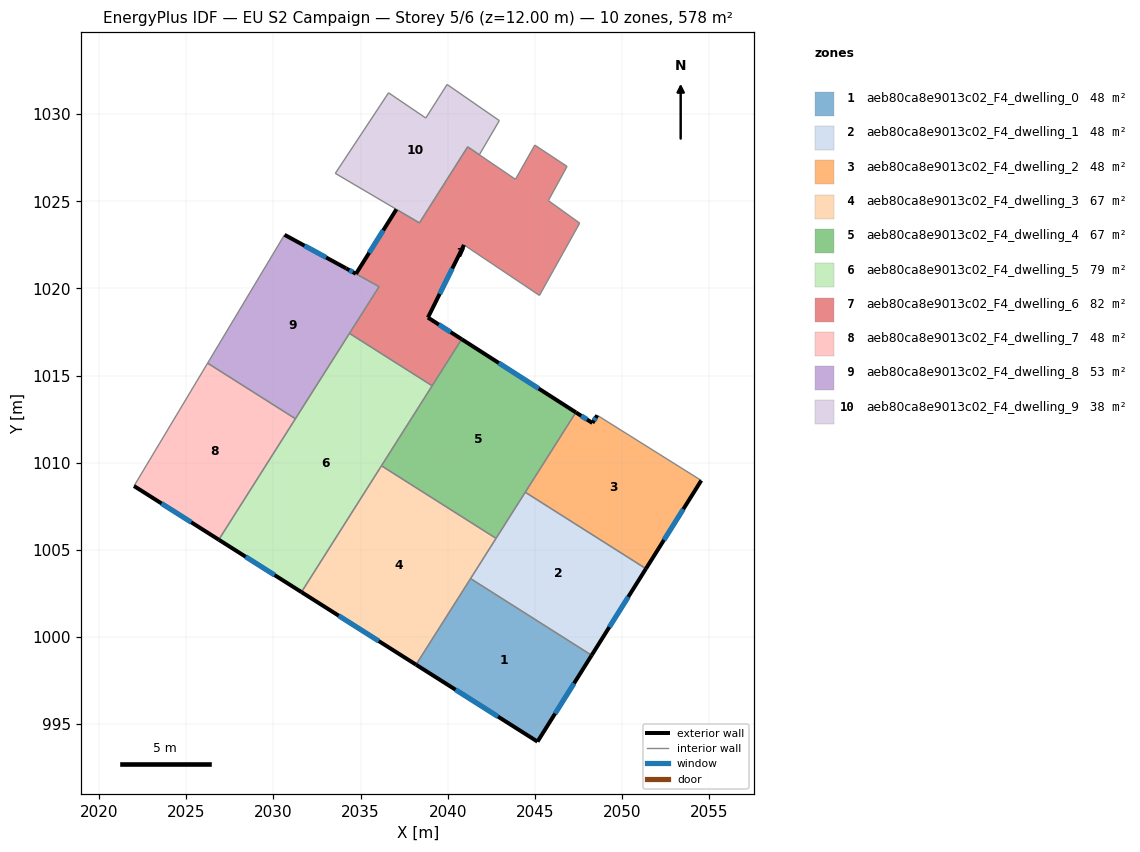
=== STOREY PLAN SPEC (per zone: floor XY polygon, exterior-wall plan segments, windows/doors) ===
zone 1: aeb80ca8e9013c02_F4_dwelling_0  (48.2 m²)
  floor: (2048.26, 998.94) (2045.16, 993.99) (2038.19, 998.41) (2041.31, 1003.35)
  exterior wall: (2045.16, 993.99) – (2048.26, 998.94)  [5.8 m]
    window: (2046.17, 995.60) – (2047.25, 997.33)  [2.1 m²]
  exterior wall: (2038.19, 998.41) – (2045.16, 993.99)  [8.3 m]
    window: (2040.45, 996.97) – (2042.89, 995.43)  [3.0 m²]
  interior walls: 2
zone 2: aeb80ca8e9013c02_F4_dwelling_1  (48.2 m²)
  floor: (2051.38, 1003.91) (2048.26, 998.94) (2041.31, 1003.35) (2044.45, 1008.30)
  exterior wall: (2048.26, 998.94) – (2051.38, 1003.91)  [5.9 m]
    window: (2049.28, 1000.56) – (2050.37, 1002.30)  [2.2 m²]
  interior walls: 4
zone 3: aeb80ca8e9013c02_F4_dwelling_2  (48.2 m²)
  floor: (2054.56, 1008.98) (2051.38, 1003.91) (2044.45, 1008.30) (2047.36, 1012.89) (2048.31, 1012.28) (2048.59, 1012.72)
  exterior wall: (2048.31, 1012.28) – (2047.36, 1012.89)  [1.1 m]
    window: (2048.00, 1012.48) – (2047.67, 1012.69)  [0.4 m²]
  exterior wall: (2048.59, 1012.72) – (2048.31, 1012.28)  [0.5 m]
    window: (2048.50, 1012.57) – (2048.40, 1012.42)  [0.2 m²]
  exterior wall: (2051.38, 1003.91) – (2054.56, 1008.98)  [6.0 m]
    window: (2052.41, 1005.56) – (2053.52, 1007.33)  [2.2 m²]
  interior walls: 3
zone 4: aeb80ca8e9013c02_F4_dwelling_3  (66.8 m²)
  floor: (2042.78, 1005.66) (2038.19, 998.41) (2031.61, 1002.57) (2036.20, 1009.82)
  exterior wall: (2031.61, 1002.57) – (2038.19, 998.41)  [7.8 m]
    window: (2033.75, 1001.22) – (2036.05, 999.76)  [2.9 m²]
  interior walls: 4
zone 5: aeb80ca8e9013c02_F4_dwelling_4  (66.8 m²)
  floor: (2047.36, 1012.89) (2042.78, 1005.66) (2036.20, 1009.82) (2040.80, 1017.09)
  exterior wall: (2047.36, 1012.89) – (2040.80, 1017.09)  [7.8 m]
    window: (2045.23, 1014.25) – (2042.94, 1015.72)  [2.9 m²]
  interior walls: 5
zone 6: aeb80ca8e9013c02_F4_dwelling_5  (78.7 m²)
  floor: (2039.11, 1014.41) (2031.61, 1002.57) (2026.86, 1005.58) (2034.36, 1017.42)
  exterior wall: (2026.86, 1005.58) – (2031.61, 1002.57)  [5.6 m]
    window: (2028.41, 1004.60) – (2030.07, 1003.55)  [2.1 m²]
  interior walls: 5
zone 7: aeb80ca8e9013c02_F4_dwelling_6  (81.6 m²)
  floor: (2046.85, 1027.00) (2045.78, 1025.04) (2047.58, 1023.75) (2045.27, 1019.60) (2040.94, 1022.50) (2038.87, 1018.33) (2040.80, 1017.09) (2039.11, 1014.41) (2034.36, 1017.42) (2036.06, 1020.10) (2034.74, 1020.84) (2037.06, 1024.54) (2038.38, 1023.76) (2041.15, 1028.13) (2043.89, 1026.26) (2045.00, 1028.22)
  exterior wall: (2037.06, 1024.54) – (2034.74, 1020.84)  [4.4 m]
    window: (2036.30, 1023.33) – (2035.49, 1022.04)  [1.6 m²]
  exterior wall: (2038.87, 1018.33) – (2040.94, 1022.50)  [4.7 m]
    window: (2039.54, 1019.68) – (2040.26, 1021.14)  [1.7 m²]
  exterior wall: (2040.80, 1017.09) – (2038.87, 1018.33)  [2.3 m]
    window: (2040.17, 1017.49) – (2039.50, 1017.92)  [0.8 m²]
  interior walls: 13
zone 8: aeb80ca8e9013c02_F4_dwelling_7  (48.2 m²)
  floor: (2031.26, 1012.52) (2026.86, 1005.58) (2022.00, 1008.66) (2026.22, 1015.71)
  exterior wall: (2022.00, 1008.66) – (2026.86, 1005.58)  [5.8 m]
    window: (2023.58, 1007.66) – (2025.28, 1006.58)  [2.1 m²]
  interior walls: 3
zone 9: aeb80ca8e9013c02_F4_dwelling_8  (53.3 m²)
  floor: (2034.18, 1021.15) (2036.06, 1020.10) (2031.26, 1012.52) (2026.22, 1015.71) (2030.64, 1023.08)
  exterior wall: (2034.18, 1021.15) – (2030.64, 1023.08)  [4.0 m]
    window: (2033.03, 1021.78) – (2031.79, 1022.45)  [1.5 m²]
  exterior wall: (2034.73, 1020.84) – (2034.18, 1021.15)  [0.6 m]
    window: (2034.55, 1020.94) – (2034.36, 1021.05)  [0.2 m²]
  interior walls: 5
zone 10: aeb80ca8e9013c02_F4_dwelling_9  (38.1 m²)
  floor: (2042.97, 1029.63) (2041.82, 1027.67) (2041.15, 1028.13) (2038.38, 1023.76) (2033.55, 1026.60) (2036.61, 1031.23) (2038.74, 1029.78) (2039.97, 1031.71)
  interior walls: 9

=== DERIVED (storey summary) ===
Building: EU S2 Campaign
Storey: 5 of 6  (floor level z = 12.00 m)
Storey gross floor area: 578.2 m²
Zones on this storey: 10
  - aeb80ca8e9013c02_F4_dwelling_0: floor 48.2 m²; exterior wall 14.1 m (42.3 m²); 2 window(s) 5.2 m²; WWR 12.2%
  - aeb80ca8e9013c02_F4_dwelling_1: floor 48.2 m²; exterior wall 5.9 m (17.6 m²); 1 window(s) 2.2 m²; WWR 12.2%
  - aeb80ca8e9013c02_F4_dwelling_2: floor 48.2 m²; exterior wall 7.6 m (22.9 m²); 3 window(s) 2.8 m²; WWR 12.2%
  - aeb80ca8e9013c02_F4_dwelling_3: floor 66.8 m²; exterior wall 7.8 m (23.4 m²); 1 window(s) 2.9 m²; WWR 12.2%
  - aeb80ca8e9013c02_F4_dwelling_4: floor 66.8 m²; exterior wall 7.8 m (23.4 m²); 1 window(s) 2.9 m²; WWR 12.2%
  - aeb80ca8e9013c02_F4_dwelling_5: floor 78.7 m²; exterior wall 5.6 m (16.9 m²); 1 window(s) 2.1 m²; WWR 12.2%
  - aeb80ca8e9013c02_F4_dwelling_6: floor 81.6 m²; exterior wall 11.3 m (34.0 m²); 3 window(s) 4.2 m²; WWR 12.2%
  - aeb80ca8e9013c02_F4_dwelling_7: floor 48.2 m²; exterior wall 5.8 m (17.3 m²); 1 window(s) 2.1 m²; WWR 12.2%
  - aeb80ca8e9013c02_F4_dwelling_8: floor 53.3 m²; exterior wall 4.7 m (14.0 m²); 2 window(s) 1.7 m²; WWR 12.2%
  - aeb80ca8e9013c02_F4_dwelling_9: floor 38.1 m²
Zone adjacency (shared interzone walls):
  - aeb80ca8e9013c02_F4_dwelling_0 ↔ aeb80ca8e9013c02_F4_dwelling_1
  - aeb80ca8e9013c02_F4_dwelling_0 ↔ aeb80ca8e9013c02_F4_dwelling_3
  - aeb80ca8e9013c02_F4_dwelling_1 ↔ aeb80ca8e9013c02_F4_dwelling_2
  - aeb80ca8e9013c02_F4_dwelling_1 ↔ aeb80ca8e9013c02_F4_dwelling_3
  - aeb80ca8e9013c02_F4_dwelling_1 ↔ aeb80ca8e9013c02_F4_dwelling_4
  - aeb80ca8e9013c02_F4_dwelling_2 ↔ aeb80ca8e9013c02_F4_dwelling_4
  - aeb80ca8e9013c02_F4_dwelling_3 ↔ aeb80ca8e9013c02_F4_dwelling_4
  - aeb80ca8e9013c02_F4_dwelling_3 ↔ aeb80ca8e9013c02_F4_dwelling_5
  - aeb80ca8e9013c02_F4_dwelling_4 ↔ aeb80ca8e9013c02_F4_dwelling_5
  - aeb80ca8e9013c02_F4_dwelling_4 ↔ aeb80ca8e9013c02_F4_dwelling_6
  - aeb80ca8e9013c02_F4_dwelling_5 ↔ aeb80ca8e9013c02_F4_dwelling_6
  - aeb80ca8e9013c02_F4_dwelling_5 ↔ aeb80ca8e9013c02_F4_dwelling_7
  - aeb80ca8e9013c02_F4_dwelling_5 ↔ aeb80ca8e9013c02_F4_dwelling_8
  - aeb80ca8e9013c02_F4_dwelling_6 ↔ aeb80ca8e9013c02_F4_dwelling_8
  - aeb80ca8e9013c02_F4_dwelling_6 ↔ aeb80ca8e9013c02_F4_dwelling_9
  - aeb80ca8e9013c02_F4_dwelling_7 ↔ aeb80ca8e9013c02_F4_dwelling_8